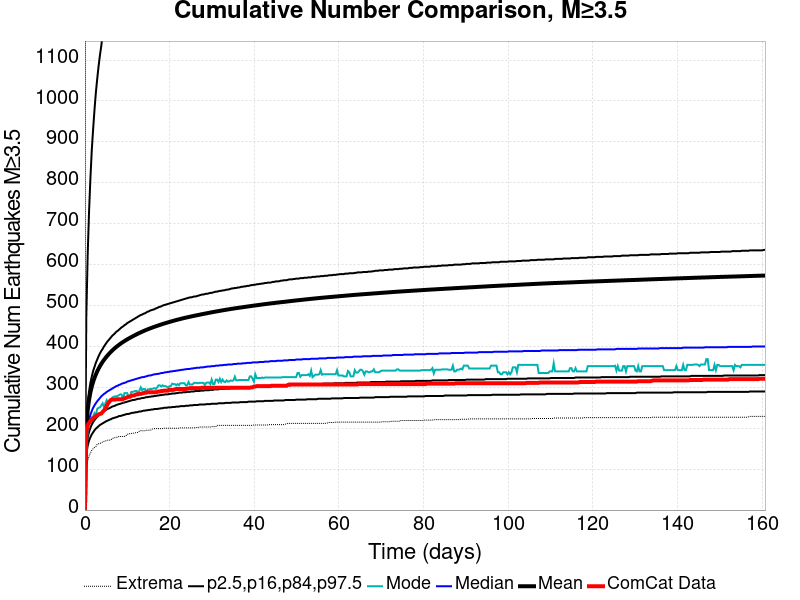

The data file committed next to this chart (first rows):
Time (days), ComCat Data, Simulation Mean, Simulation Median, Simulation Mode, Simulation Minimum, Simulation Maximum, 2.5 %-ile, 16 %-ile, 84 %-ile, 97.5 %-ile
0.0, 0.0, 0.0, 0.0, 0.0, 0.0, 0.0, 0.0, 0.0, 0.0, 0.0
0.3219, 192.0, 202.4, 174.0, 166.0, 101.0, 3324, 135.0, 152.0, 217.0, 472.0
0.6439, 208.0, 244.1, 204.0, 189.0, 120.0, 4554, 157.0, 177.0, 262.0, 623.0
0.9658, 213.0, 269.3, 221.0, 211.0, 132.0, 5202, 170.0, 191.0, 290.0, 728.0
1.288, 218.0, 287.6, 233.0, 221.0, 139.0, 5604, 178.0, 201.0, 311.0, 810.0
1.61, 220.0, 301.9, 242.0, 227.0, 146.0, 5831, 185.0, 209.0, 326.0, 879.0
1.932, 224.0, 313.5, 250.0, 229.0, 150.0, 6041, 190.0, 215.0, 340.0, 931.0
2.254, 227.0, 323.1, 256.0, 237.0, 153.0, 6375, 195.0, 220.0, 350.0, 978.0
2.576, 230.0, 331.6, 261.0, 232.0, 155.0, 6617, 199.0, 224.0, 360.0, 1020
2.897, 232.0, 339.1, 266.0, 247.0, 161.0, 6786, 202.0, 228.0, 368.0, 1054
3.219, 234.0, 345.7, 270.0, 250.0, 162.0, 6941, 205.0, 231.0, 376.0, 1085
3.541, 235.0, 351.9, 274.0, 251.0, 163.0, 7061, 208.0, 234.0, 383.0, 1112
3.863, 236.0, 357.4, 278.0, 256.0, 164.0, 7163, 210.0, 237.0, 389.0, 1135
4.185, 240.0, 362.5, 281.0, 261.0, 167.0, 7359, 212.0, 239.0, 394.0, 1163
4.507, 244.0, 367.2, 284.0, 251.0, 168.0, 7590, 214.0, 242.0, 400.0, 1183
4.829, 248.0, 371.5, 286.0, 261.0, 169.0, 7690, 216.0, 244.0, 405.0, 1206
5.151, 255.0, 375.6, 289.0, 269.0, 170.0, 9024, 218.0, 246.0, 410.0, 1223
5.473, 261.0, 379.5, 291.0, 264.0, 171.0, 9372, 219.0, 248.0, 414.0, 1241
5.795, 265.0, 383.2, 293.0, 268.0, 171.0, 9758, 221.0, 249.0, 418.0, 1263
6.117, 269.0, 386.6, 295.0, 268.0, 171.0, 9977, 222.0, 251.0, 422.0, 1282
6.439, 270.0, 390, 297.0, 275.0, 175.0, 10106, 224.0, 253.0, 426.0, 1303
6.761, 270.0, 393.1, 299.0, 277.0, 176.0, 10273, 225.0, 254.0, 429.0, 1315
7.083, 270.0, 396.1, 301.0, 278.0, 177.0, 10385, 226.0, 255.0, 432.0, 1330
7.405, 271.0, 398.8, 303.0, 278.0, 178.0, 10486, 227.0, 257.0, 436.0, 1346
7.727, 271.0, 401.5, 304.0, 279.0, 178.0, 10587, 228.0, 258.0, 438.0, 1359
8.048, 271.0, 404, 306.0, 281.0, 180.0, 10644, 230.0, 259.0, 441.0, 1372
8.37, 271.0, 406.4, 307.0, 283.0, 180.0, 10716, 230.0, 260.0, 444.0, 1384
8.692, 271.0, 408.8, 309.0, 282.0, 180.0, 10776, 231.0, 261.0, 447.0, 1397
9.014, 272.0, 411, 310.0, 270.0, 180.0, 10837, 232.0, 262.0, 449.0, 1410
9.336, 273.0, 413.2, 311.0, 286.0, 180.0, 10896, 233.0, 263.0, 452.0, 1417
9.658, 274.0, 415.3, 312.0, 286.0, 181.0, 10960, 234.0, 264.0, 454.0, 1428
9.98, 276.0, 417.3, 314.0, 286.0, 185.0, 11021, 235.0, 265.0, 457.0, 1438
10.3, 277.0, 419.2, 315.0, 277.0, 186.0, 11065, 235.0, 266.0, 459.0, 1450
10.62, 277.0, 421, 316.0, 278.0, 187.0, 11117, 236.0, 267.0, 461.0, 1461
10.95, 279.0, 422.8, 317.0, 289.0, 187.0, 11187, 237.0, 268.0, 463.0, 1471
11.27, 280.0, 424.6, 318.0, 289.0, 188.0, 11220, 238.0, 269.0, 465.0, 1483
11.59, 280.0, 426.4, 319.0, 290.0, 188.0, 11260, 238.0, 269.0, 467.0, 1492
11.91, 282.0, 428.1, 320.0, 291.0, 189.0, 11291, 239.0, 270.0, 469.0, 1504
12.23, 283.0, 429.8, 321.0, 291.0, 189.0, 11321, 239.0, 271.0, 471.0, 1511
12.56, 283.0, 431.5, 322.0, 285.0, 190.0, 11362, 240.0, 272.0, 473.0, 1519
12.88, 284.0, 433.1, 323.0, 292.0, 193.0, 11391, 241.0, 272.0, 475.0, 1530
13.2, 284.0, 434.6, 324.0, 300.0, 194.0, 11421, 241.0, 273.0, 477.0, 1544
13.52, 285.0, 436.1, 325.0, 293.0, 194.0, 11479, 242.0, 274.0, 478.0, 1551
13.84, 286.0, 437.6, 325.0, 296.0, 194.0, 11527, 243.0, 274.0, 480.0, 1559
14.17, 287.0, 439.1, 326.0, 296.0, 194.0, 11569, 243.0, 275.0, 481.0, 1566
14.49, 287.0, 440.5, 327.0, 288.0, 195.0, 11600, 244.0, 276.0, 483.0, 1571
14.81, 288.0, 441.8, 328.0, 295.0, 195.0, 11633, 244.0, 276.0, 485.0, 1580
15.13, 288.0, 443.1, 329.0, 295.0, 195.0, 11658, 245.0, 277.0, 486.0, 1585
15.45, 288.0, 444.4, 329.0, 296.0, 195.0, 11687, 245.0, 277.0, 488.0, 1590
15.78, 288.0, 445.6, 330.0, 296.0, 197.0, 11710, 246.0, 278.0, 489.0, 1597
16.1, 288.0, 446.9, 331.0, 297.0, 199.0, 11718, 246.0, 278.0, 490.0, 1605
16.42, 288.0, 448.1, 332.0, 298.0, 199.0, 11737, 247.0, 279.0, 491.0, 1609
16.74, 288.0, 449.3, 332.0, 296.0, 199.0, 11761, 247.0, 279.0, 493.0, 1616
17.06, 289.0, 450.4, 333.0, 300.0, 199.0, 11785, 247.0, 280.0, 494.0, 1622
17.38, 290.0, 451.5, 333.0, 305.0, 199.0, 11802, 248.0, 280.0, 496.0, 1632
17.71, 290.0, 452.6, 334.0, 305.0, 199.0, 11825, 248.0, 281.0, 497.0, 1636
18.03, 291.0, 453.8, 335.0, 302.0, 199.0, 11845, 249.0, 281.0, 498.0, 1644
18.35, 291.0, 454.9, 335.0, 305.0, 199.0, 11862, 249.0, 282.0, 500.0, 1651
18.67, 292.0, 456, 336.0, 303.0, 200.0, 11879, 250.0, 282.0, 501.0, 1658
18.99, 292.0, 457, 337.0, 303.0, 200.0, 11899, 250.0, 283.0, 502.0, 1662
... 440 more rows
